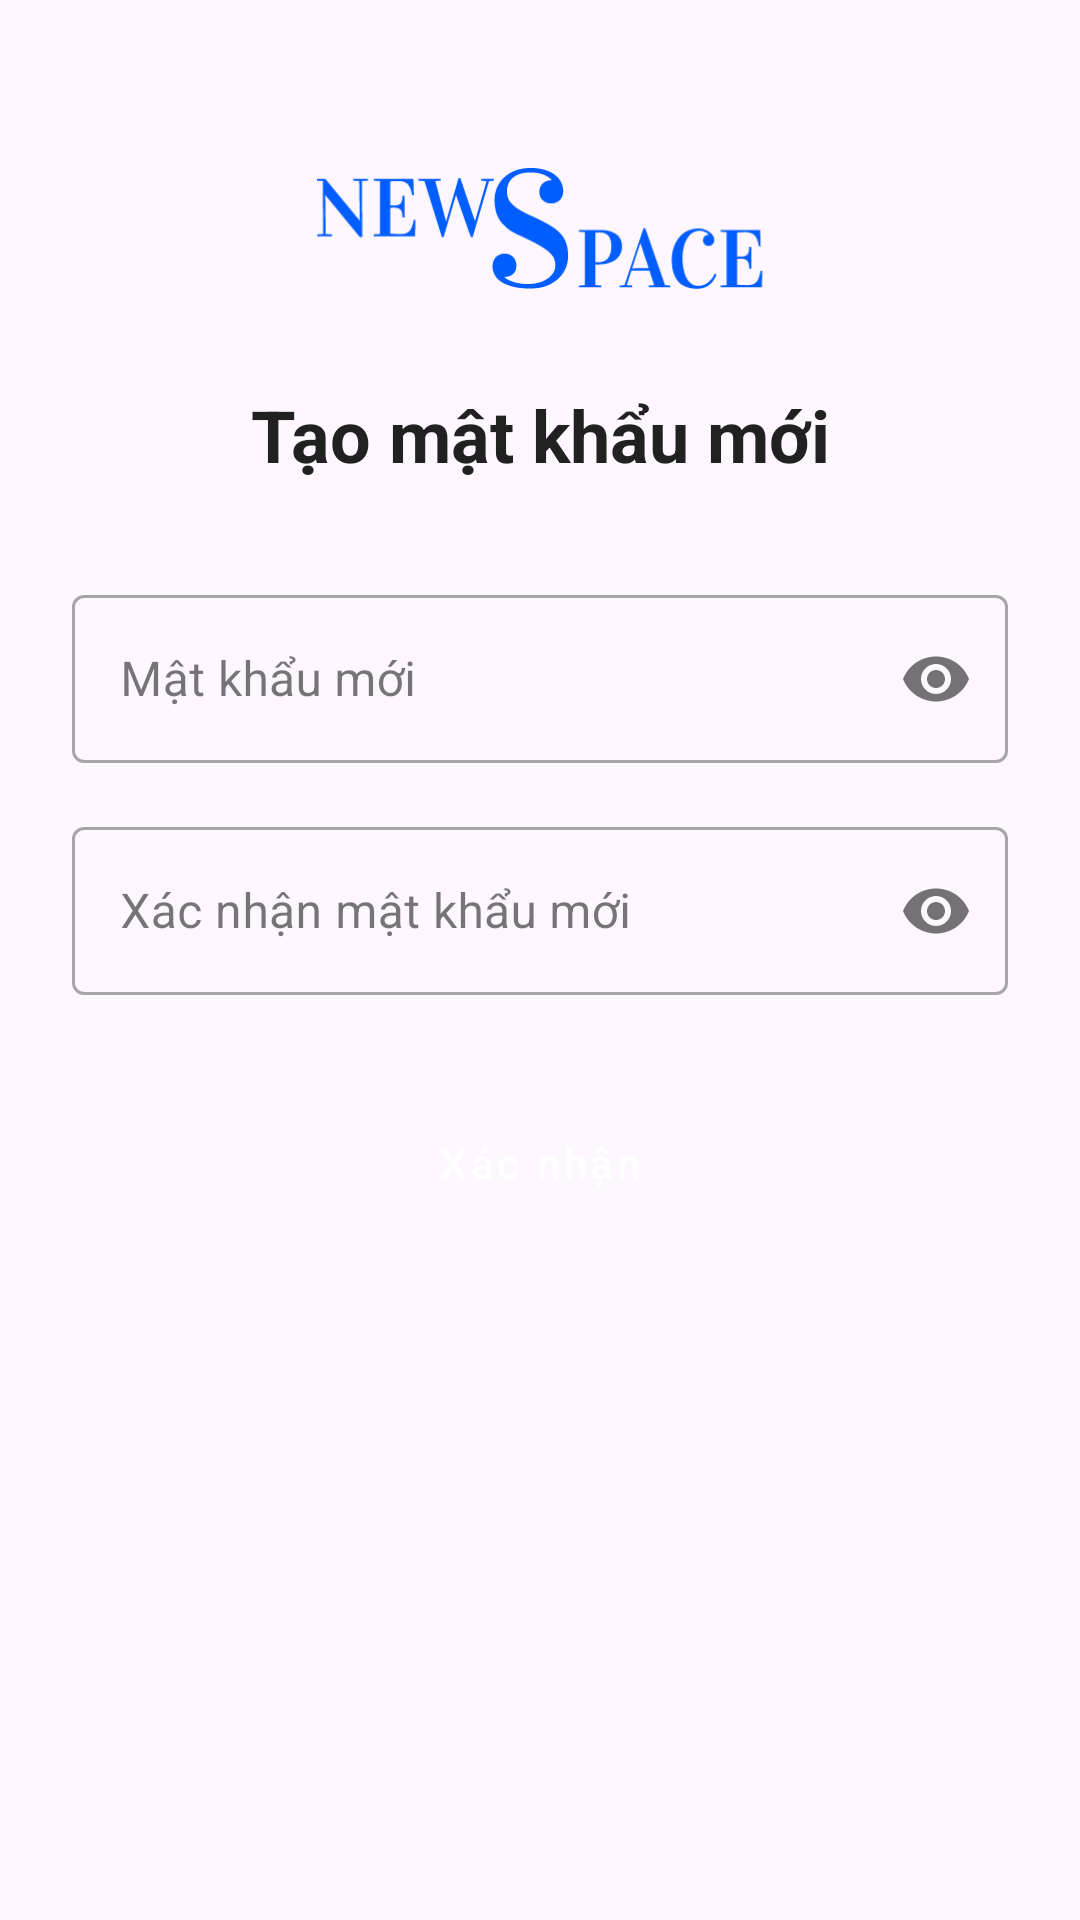

Write the Android layout XML for this screen, with the resource values it uses.
<!-- AndroidManifest.xml: application theme Theme.NewsSpace -->
<!-- res/layout/fragment_reset_password.xml -->
<?xml version="1.0" encoding="utf-8"?>
<androidx.constraintlayout.widget.ConstraintLayout xmlns:android="http://schemas.android.com/apk/res/android"
    xmlns:app="http://schemas.android.com/apk/res-auto"
    xmlns:tools="http://schemas.android.com/tools"
    android:layout_width="match_parent"
    android:layout_height="match_parent"
    android:padding="@dimen/spacing_large"
    tools:context=".ResetPasswordFragment">

    
    <ImageView
        android:id="@+id/logoImageView"
        android:layout_width="150dp"
        android:layout_height="wrap_content"
        android:layout_marginTop="32dp"
        android:adjustViewBounds="true"
        android:src="@drawable/ic_logo_newspace"
        app:layout_constraintEnd_toEndOf="parent"
        app:layout_constraintStart_toStartOf="parent"
        app:layout_constraintTop_toTopOf="parent" />

    
    <TextView
        android:id="@+id/titleTextView"
        style="@style/Widget.App.SectionHeader.TextView"
        android:layout_width="wrap_content"
        android:layout_height="wrap_content"
        android:layout_marginTop="32dp"
        android:text="Tạo mật khẩu mới"
        app:layout_constraintEnd_toEndOf="parent"
        app:layout_constraintStart_toStartOf="parent"
        app:layout_constraintTop_toBottomOf="@id/logoImageView" />

    
    <com.google.android.material.textfield.TextInputLayout
        android:id="@+id/newPasswordInputLayout"
        style="@style/Widget.MaterialComponents.TextInputLayout.OutlinedBox"
        android:layout_width="0dp"
        android:layout_height="wrap_content"
        android:layout_marginTop="32dp"
        android:hint="Mật khẩu mới"
        app:layout_constraintEnd_toEndOf="parent"
        app:layout_constraintStart_toStartOf="parent"
        app:layout_constraintTop_toBottomOf="@id/titleTextView"
        app:passwordToggleEnabled="true">

        <com.google.android.material.textfield.TextInputEditText
            android:id="@+id/newPasswordEditText"
            android:layout_width="match_parent"
            android:layout_height="wrap_content"
            android:inputType="textPassword"
            android:minHeight="56dp" />

    </com.google.android.material.textfield.TextInputLayout>

    
    <com.google.android.material.textfield.TextInputLayout
        android:id="@+id/confirmPasswordInputLayout"
        style="@style/Widget.MaterialComponents.TextInputLayout.OutlinedBox"
        android:layout_width="0dp"
        android:layout_height="wrap_content"
        android:layout_marginTop="16dp"
        android:hint="Xác nhận mật khẩu mới"
        app:layout_constraintEnd_toEndOf="parent"
        app:layout_constraintStart_toStartOf="parent"
        app:layout_constraintTop_toBottomOf="@id/newPasswordInputLayout"
        app:passwordToggleEnabled="true">

        <com.google.android.material.textfield.TextInputEditText
            android:id="@+id/confirmPasswordEditText"
            android:layout_width="match_parent"
            android:layout_height="wrap_content"
            android:inputType="textPassword"
            android:minHeight="56dp" />

    </com.google.android.material.textfield.TextInputLayout>

    
    <Button
        android:id="@+id/confirmButton"
        style="@style/Widget.App.Button.Primary"
        android:layout_width="0dp"
        android:layout_height="wrap_content"
        android:layout_marginTop="32dp"
        android:text="Xác nhận"
        app:layout_constraintEnd_toEndOf="parent"
        app:layout_constraintStart_toStartOf="parent"
        app:layout_constraintTop_toBottomOf="@id/confirmPasswordInputLayout" />

    
    <ProgressBar
        android:id="@+id/loadingProgressBar"
        android:layout_width="wrap_content"
        android:layout_height="wrap_content"
        android:visibility="gone"
        app:layout_constraintBottom_toBottomOf="parent"
        app:layout_constraintEnd_toEndOf="parent"
        app:layout_constraintStart_toStartOf="parent"
        app:layout_constraintTop_toTopOf="parent"
        tools:visibility="visible" />

</androidx.constraintlayout.widget.ConstraintLayout>
<!-- resources referenced by this layout -->
<resources>
  <dimen name="spacing_large">24dp</dimen>
  <!-- drawable ic_logo_newspace: vector/xml drawable (drawable, 7608 chars, omitted) -->
  <style name="Widget.App.Button.Primary" parent="Widget.MaterialComponents.Button.UnelevatedButton">
          <item name="android:backgroundTint">@color/primary_blue</item>
          <item name="android:textColor">@color/white</item>
          <item name="android:layout_height">56dp</item> 
          <item name="cornerRadius">@dimen/corner_radius_button</item>
          <item name="android:textAllCaps">false</item>
      </style>
  <style name="Widget.App.SectionHeader.TextView" parent="Widget.AppCompat.TextView">
          <item name="android:textSize">@dimen/text_size_headline</item>
          <item name="android:textColor">@color/text_primary</item>
          <item name="android:textStyle">bold</item>
      </style>
  <style name="Theme.NewsSpace" parent="Base.Theme.NewsSpace" />
  <color name="primary_blue">#005DFF</color>
  <color name="white">#FFFFFFFF</color>
  <dimen name="corner_radius_button">12dp</dimen>
  <dimen name="text_size_headline">24sp</dimen>
  <color name="text_primary">#212121</color>
  <style name="Base.Theme.NewsSpace" parent="Theme.Material3.DayNight.NoActionBar">
          
  
          
          <item name="colorPrimary">@color/primary_blue</item>
          <item name="colorPrimaryVariant">@color/primary_blue</item>
          <item name="colorOnPrimary">@color/white</item>
          
      </style>
</resources>
